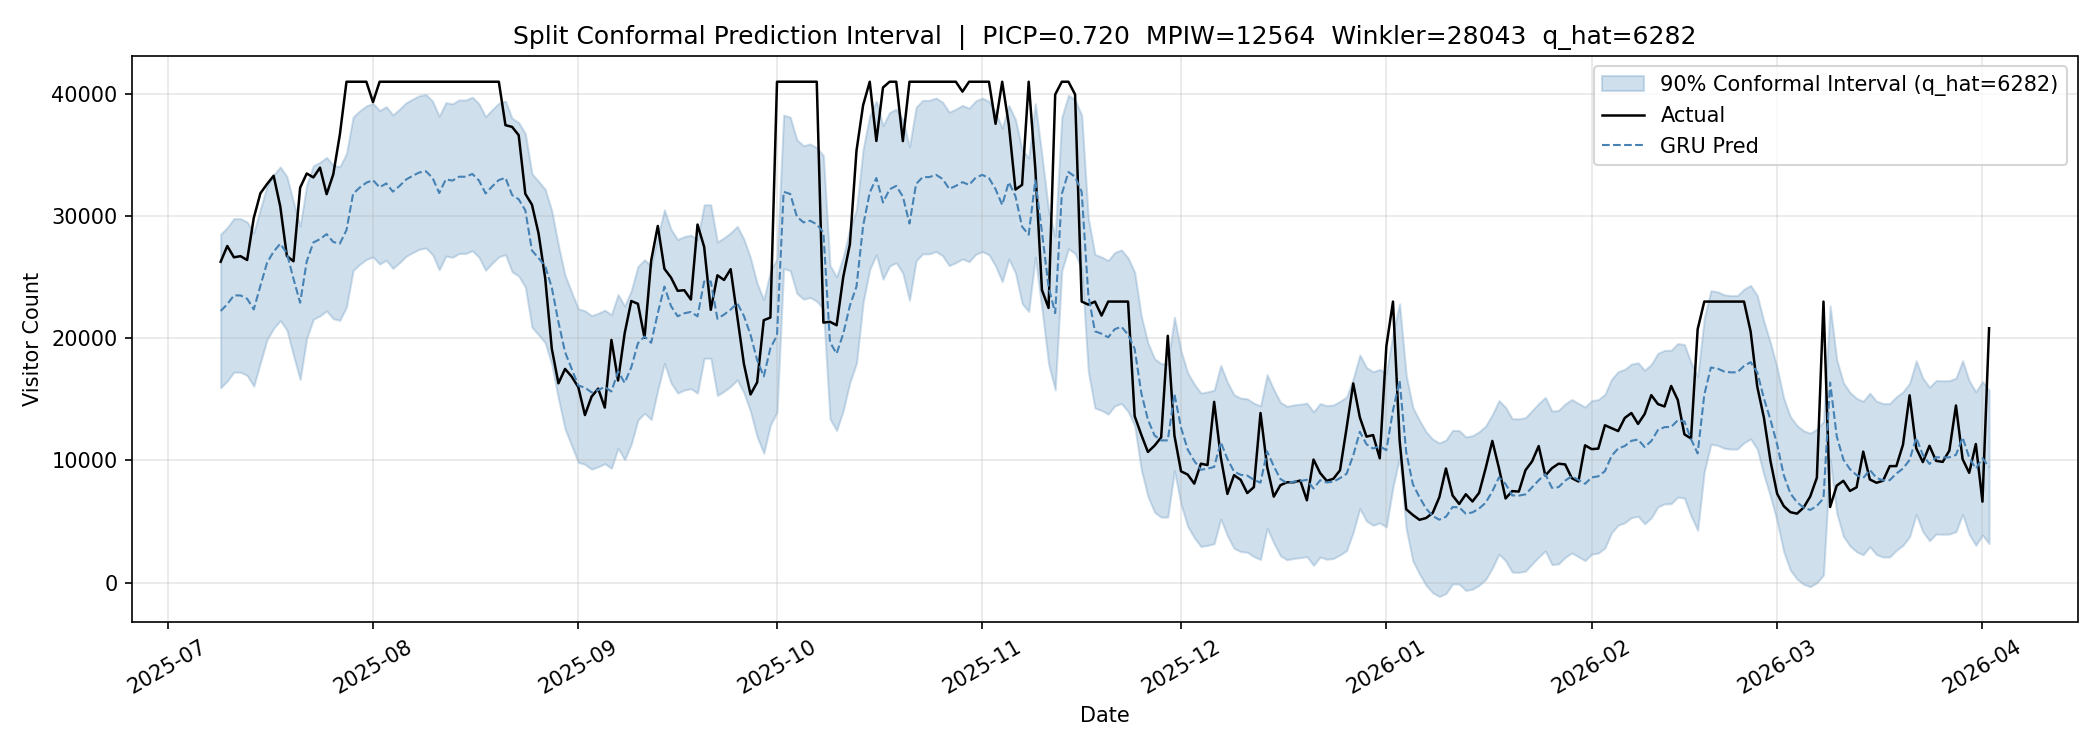

Data behind this chart, as committed beside it:
date, y_true, y_pred, lower, upper
2025-07-09, 26266, 22234, 15952, 28516
2025-07-10, 27556, 22790, 16508, 29072
2025-07-11, 26631, 23515, 17233, 29797
2025-07-12, 26722, 23510, 17228, 29792
2025-07-13, 26409, 23240, 16958, 29522
2025-07-14, 29850, 22362, 16080, 28644
2025-07-15, 31869, 24292, 18010, 30574
2025-07-16, 32620, 26175, 19893, 32457
2025-07-17, 33305, 27097, 20815, 33379
2025-07-18, 30793, 27741, 21459, 34023
2025-07-19, 26731, 26957, 20675, 33239
2025-07-20, 26307, 24864, 18582, 31146
2025-07-21, 32329, 22910, 16628, 29192
2025-07-22, 33491, 26300, 20018, 32582
2025-07-23, 33169, 27846, 21564, 34128
2025-07-24, 33971, 28119, 21837, 34401
2025-07-25, 31793, 28528, 22246, 34810
2025-07-26, 33415, 27885, 21603, 34167
2025-07-27, 36687, 27756, 21474, 34038
2025-07-28, 41000, 28857, 22576, 35139
2025-07-29, 41000, 31834, 25552, 38116
2025-07-30, 41000, 32337, 26055, 38619
2025-07-31, 41000, 32738, 26456, 39020
2025-08-01, 39336, 32943, 26661, 39225
2025-08-02, 41000, 32358, 26076, 38640
2025-08-03, 41000, 32678, 26396, 38960
2025-08-04, 41000, 32005, 25723, 38287
2025-08-05, 41000, 32466, 26184, 38748
2025-08-06, 41000, 32997, 26715, 39279
2025-08-07, 41000, 33302, 27020, 39584
2025-08-08, 41000, 33575, 27293, 39857
2025-08-09, 41000, 33670, 27388, 39952
2025-08-10, 41000, 33127, 26846, 39409
2025-08-11, 41000, 31890, 25608, 38172
2025-08-12, 41000, 33012, 26730, 39294
2025-08-13, 41000, 32907, 26625, 39189
2025-08-14, 41000, 33227, 26945, 39509
2025-08-15, 41000, 33222, 26940, 39504
2025-08-16, 41000, 33454, 27172, 39736
2025-08-17, 41000, 32918, 26636, 39200
2025-08-18, 41000, 31858, 25576, 38140
2025-08-19, 41000, 32432, 26150, 38714
2025-08-20, 41000, 32954, 26672, 39236
2025-08-21, 37444, 33134, 26852, 39416
2025-08-22, 37307, 31730, 25448, 38012
2025-08-23, 36625, 31378, 25096, 37660
2025-08-24, 31824, 30476, 24194, 36758
2025-08-25, 30941, 27191, 20909, 33472
2025-08-26, 28576, 26568, 20286, 32850
2025-08-27, 24919, 25913, 19631, 32195
2025-08-28, 19139, 24144, 17862, 30426
2025-08-29, 16317, 21326, 15044, 27608
2025-08-30, 17495, 18866, 12584, 25148
2025-08-31, 16866, 17488, 11206, 23770
2025-09-01, 16001, 16135, 9853, 22417
2025-09-02, 13717, 15966, 9684, 22248
2025-09-03, 15221, 15576, 9294, 21858
2025-09-04, 15883, 15767, 9485, 22049
2025-09-05, 14331, 16020, 9738, 22302
2025-09-06, 19867, 15646, 9364, 21928
... 208 more rows
